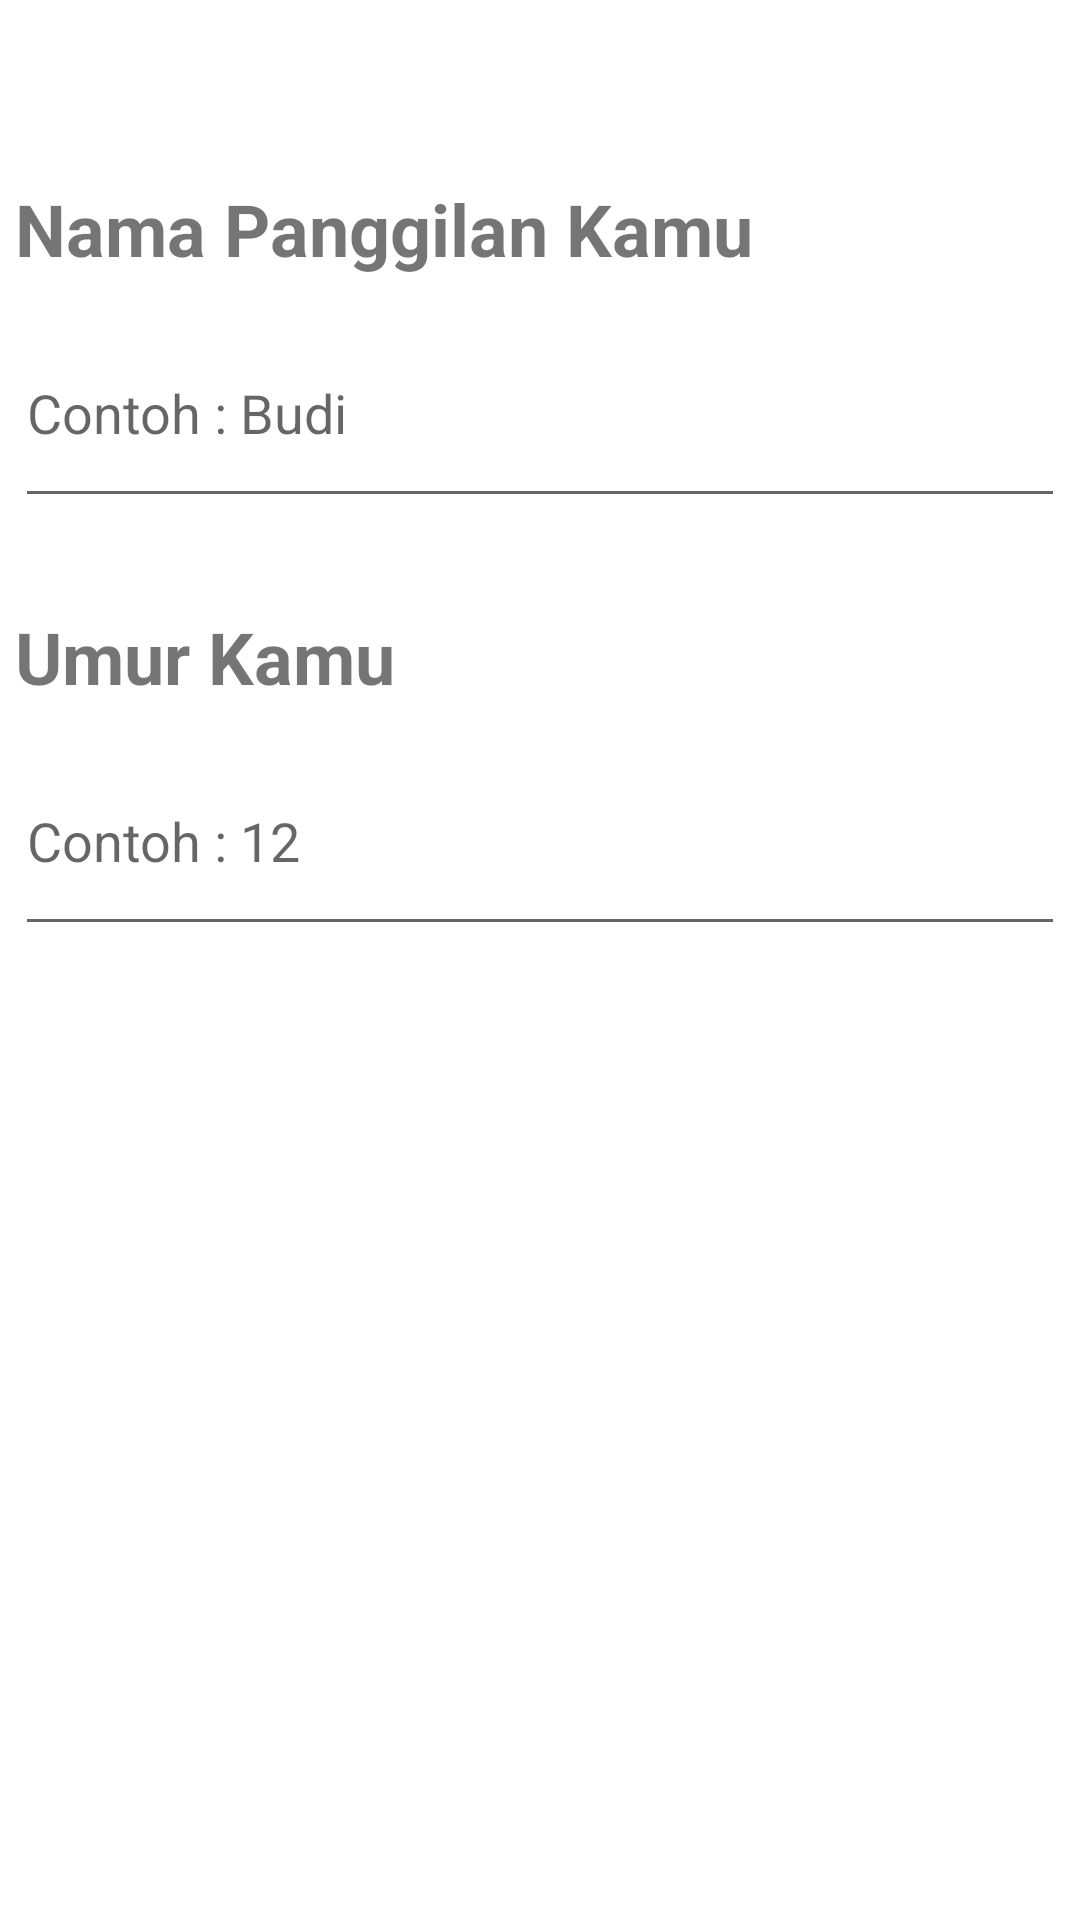

The Android layout XML behind this screen, and the referenced resources:
<!-- AndroidManifest.xml: application theme Theme.10120768Latihan3 -->
<!-- res/layout/activity_biodata.xml -->
<?xml version="1.0" encoding="utf-8"?>
<androidx.constraintlayout.widget.ConstraintLayout xmlns:android="http://schemas.android.com/apk/res/android"
    xmlns:app="http://schemas.android.com/apk/res-auto"
    xmlns:tools="http://schemas.android.com/tools"
    android:layout_width="match_parent"
    android:layout_height="match_parent"
    tools:context=".Biodata">

    <LinearLayout
        android:id="@+id/linearLayout3"
        android:layout_width="350dp"
        android:layout_height="wrap_content"
        android:layout_marginTop="50dp"
        android:orientation="vertical"
        app:layout_constraintEnd_toEndOf="parent"
        app:layout_constraintHorizontal_bias="0.5"
        app:layout_constraintStart_toStartOf="parent"
        app:layout_constraintTop_toTopOf="parent">

        <TextView
            android:id="@+id/textView3"
            android:layout_width="match_parent"
            android:layout_height="wrap_content"
            android:paddingVertical="10dp"
            android:text="Nama Panggilan Kamu"
            android:textSize="24sp"
            android:textStyle="bold" />

        <EditText
            android:id="@+id/nama_panggilan"
            android:layout_width="match_parent"
            android:layout_height="wrap_content"
            android:ems="10"
            android:hint="Contoh : Budi"
            android:inputType="textPersonName"
            android:paddingVertical="23dp" />

        <TextView
            android:id="@+id/textView6"
            android:layout_marginTop="20dp"
            android:layout_width="match_parent"
            android:layout_height="wrap_content"
            android:paddingVertical="10dp"
            android:text="Umur Kamu"
            android:textSize="24sp"
            android:textStyle="bold" />

        <EditText
            android:id="@+id/umur"
            android:layout_width="match_parent"
            android:layout_height="wrap_content"
            android:ems="10"
            android:hint="Contoh : 12"
            android:inputType="textPersonName"
            android:paddingVertical="23dp" />

    </LinearLayout>

    <Button
        android:id="@+id/btnSelanjutnya"
        android:layout_width="200dp"
        android:layout_height="wrap_content"
        android:layout_marginTop="332dp"
        android:backgroundTint="@color/sunflower"
        android:text="Selanjutnya"
        app:cornerRadius="50dp"
        android:textAllCaps="false"
        android:textColor="@color/black"
        app:layout_constraintEnd_toEndOf="parent"
        app:layout_constraintHorizontal_bias="0.497"
        app:layout_constraintStart_toStartOf="parent"
        app:layout_constraintTop_toBottomOf="@+id/linearLayout3" />

</androidx.constraintlayout.widget.ConstraintLayout>
<!-- resources referenced by this layout -->
<resources>
  <color name="black">#FF000000</color>
  <color name="sunflower">#ffc50d</color>
  <style name="Theme.10120768Latihan3" parent="Theme.MaterialComponents.DayNight.DarkActionBar">
          
          <item name="colorPrimary">@color/purple_500</item>
          <item name="colorPrimaryVariant">@color/purple_700</item>
          <item name="colorOnPrimary">@color/white</item>
          
          <item name="colorSecondary">@color/teal_200</item>
          <item name="colorSecondaryVariant">@color/teal_700</item>
          <item name="colorOnSecondary">@color/black</item>
          
          <item name="android:statusBarColor">?attr/colorPrimaryVariant</item>
          
      </style>
  <color name="purple_500">#FF6200EE</color>
  <color name="purple_700">#FF3700B3</color>
  <color name="white">#FFFFFF</color>
  <color name="teal_200">#FF03DAC5</color>
  <color name="teal_700">#FF018786</color>
</resources>
